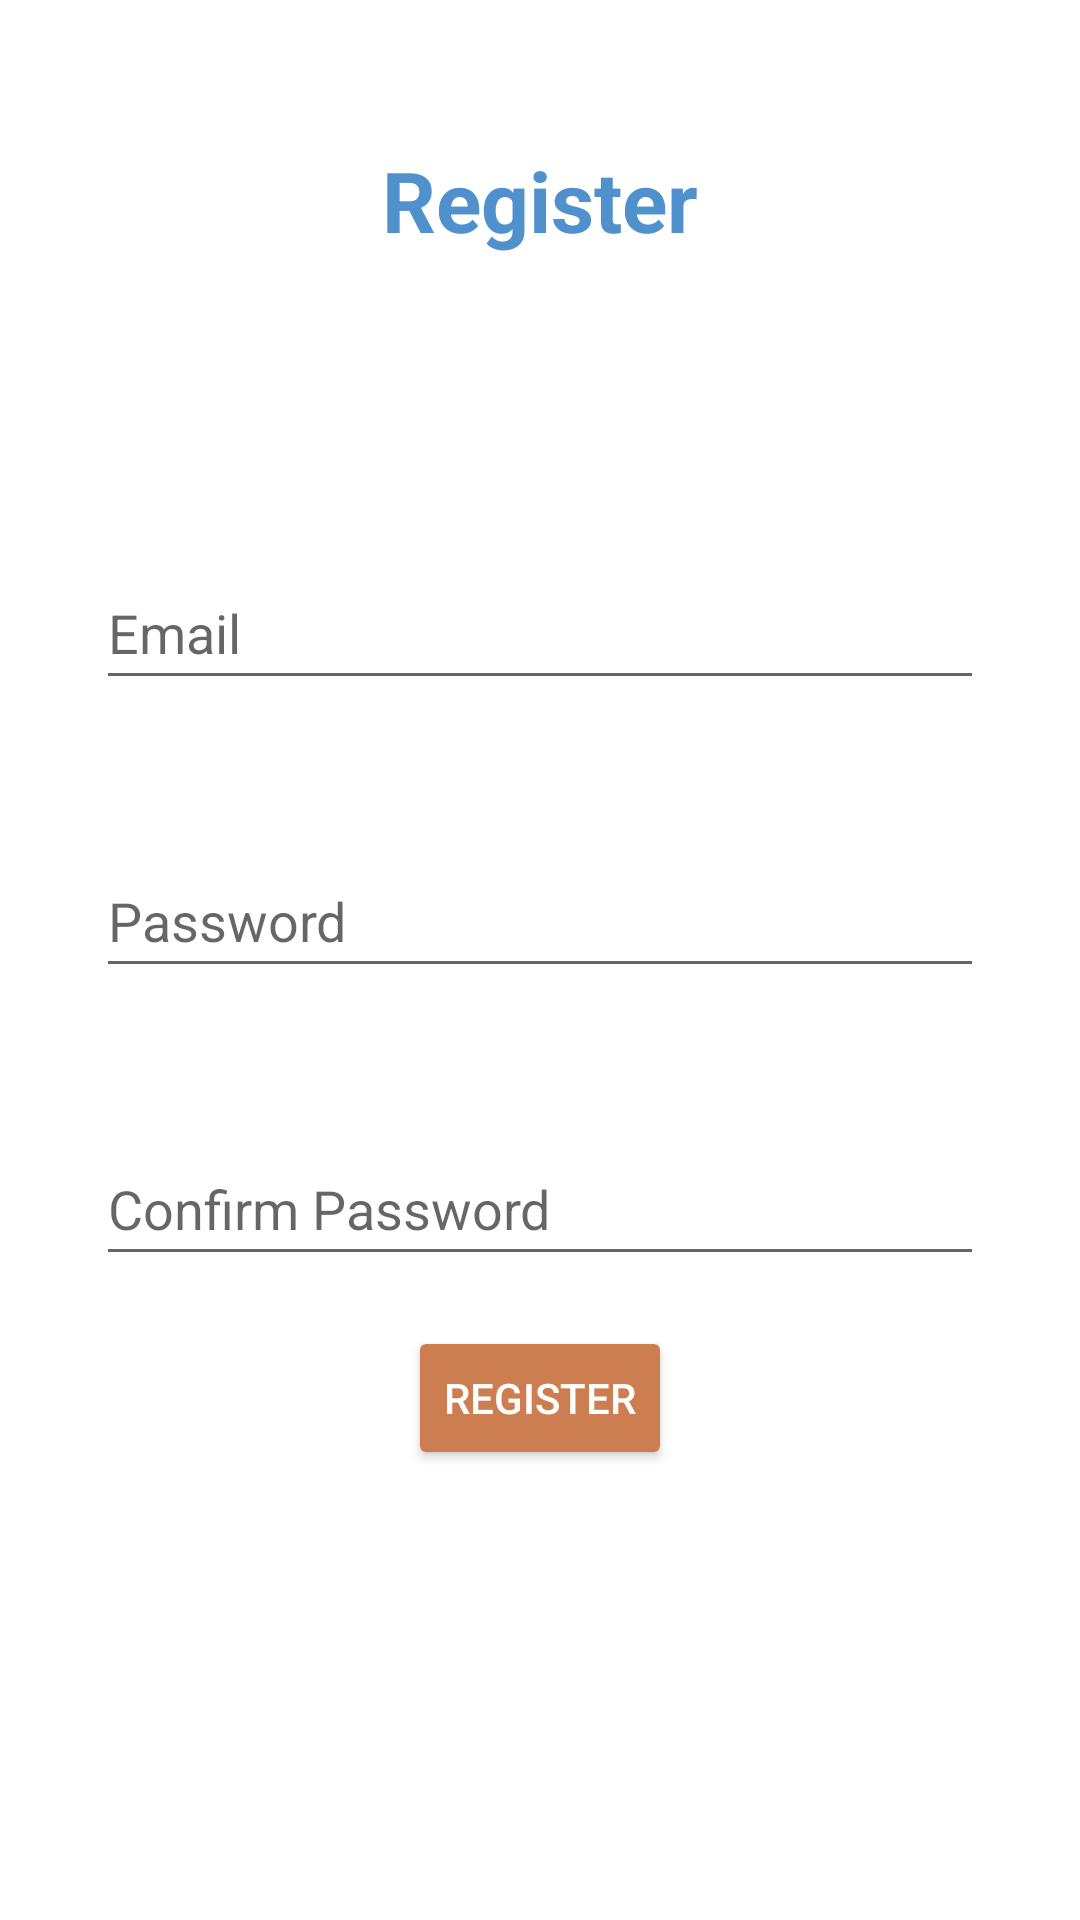

Reconstruct the res/layout file that produces this screen, plus the resources it refers to.
<!-- AndroidManifest.xml: application theme Theme.InsulinTracker -->
<!-- res/layout/activity_register.xml -->
<?xml version="1.0" encoding="utf-8"?>
<androidx.constraintlayout.widget.ConstraintLayout xmlns:android="http://schemas.android.com/apk/res/android"
    xmlns:app="http://schemas.android.com/apk/res-auto"
    xmlns:tools="http://schemas.android.com/tools"
    android:layout_width="match_parent"
    android:layout_height="match_parent"
    tools:context=".activities.RegisterActivity">

    <TextView
        android:id="@+id/registerHeader"
        android:layout_width="wrap_content"
        android:layout_height="wrap_content"
        android:layout_marginTop="48dp"
        android:text="Register"
        android:textColor="@color/dBlue"
        android:textSize="28sp"
        android:textStyle="bold"
        app:layout_constraintEnd_toEndOf="parent"
        app:layout_constraintStart_toStartOf="parent"
        app:layout_constraintTop_toTopOf="parent" />

    <EditText
        android:id="@+id/emailTxtRegister"
        android:layout_width="0dp"
        android:layout_height="wrap_content"
        android:layout_marginStart="32dp"
        android:layout_marginTop="100dp"
        android:layout_marginEnd="32dp"
        android:ems="10"
        android:hint="Email"
        android:inputType="textEmailAddress"
        android:minHeight="48dp"
        app:layout_constraintEnd_toEndOf="parent"
        app:layout_constraintStart_toStartOf="parent"
        app:layout_constraintTop_toBottomOf="@+id/registerHeader" />

    <EditText
        android:id="@+id/passTxtRegister"
        android:layout_width="0dp"
        android:layout_height="wrap_content"
        android:layout_marginStart="32dp"
        android:layout_marginTop="48dp"
        android:layout_marginEnd="32dp"
        android:ems="10"
        android:hint="Password"
        android:inputType="textPassword"
        android:minHeight="48dp"
        app:layout_constraintEnd_toEndOf="parent"
        app:layout_constraintStart_toStartOf="parent"
        app:layout_constraintTop_toBottomOf="@+id/emailTxtRegister" />

    <EditText
        android:id="@+id/passConfirmTxt"
        android:layout_width="0dp"
        android:layout_height="wrap_content"
        android:layout_marginStart="32dp"
        android:layout_marginTop="48dp"
        android:layout_marginEnd="32dp"
        android:ems="10"
        android:hint="Confirm Password"
        android:inputType="textPassword"
        android:minHeight="48dp"
        app:layout_constraintEnd_toEndOf="parent"
        app:layout_constraintStart_toStartOf="parent"
        app:layout_constraintTop_toBottomOf="@+id/passTxtRegister" />

    <Button
        android:id="@+id/registerBtn"
        android:layout_width="wrap_content"
        android:layout_height="wrap_content"
        android:layout_marginBottom="150dp"
        android:backgroundTint="@color/complementary"
        android:text="Register"
        android:textColor="@color/white"
        app:background="@color/complementary"
        app:layout_constraintBottom_toBottomOf="parent"
        app:layout_constraintEnd_toEndOf="parent"
        app:layout_constraintStart_toStartOf="parent" />
</androidx.constraintlayout.widget.ConstraintLayout>
<!-- resources referenced by this layout -->
<resources>
  <color name="complementary">#cd7e50</color>
  <color name="dBlue">#5091CD</color>
  <color name="white">#FFFFFFFF</color>
  <style name="Theme.InsulinTracker" parent="Theme.MaterialComponents.DayNight.NoActionBar">
          
          <item name="colorPrimary">@color/purple_500</item>
          <item name="colorPrimaryVariant">@color/purple_700</item>
          <item name="colorOnPrimary">@color/white</item>
          
          <item name="colorSecondary">@color/teal_200</item>
          <item name="colorSecondaryVariant">@color/teal_700</item>
          <item name="colorOnSecondary">@color/black</item>
          
          
          <item name="android:windowTranslucentStatus">true</item>
          <item name="android:windowTranslucentNavigation">true</item>
      </style>
  <color name="purple_500">#FF6200EE</color>
  <color name="purple_700">#FF3700B3</color>
  <color name="teal_200">#FF03DAC5</color>
  <color name="teal_700">#FF018786</color>
  <color name="black">#FF000000</color>
</resources>
